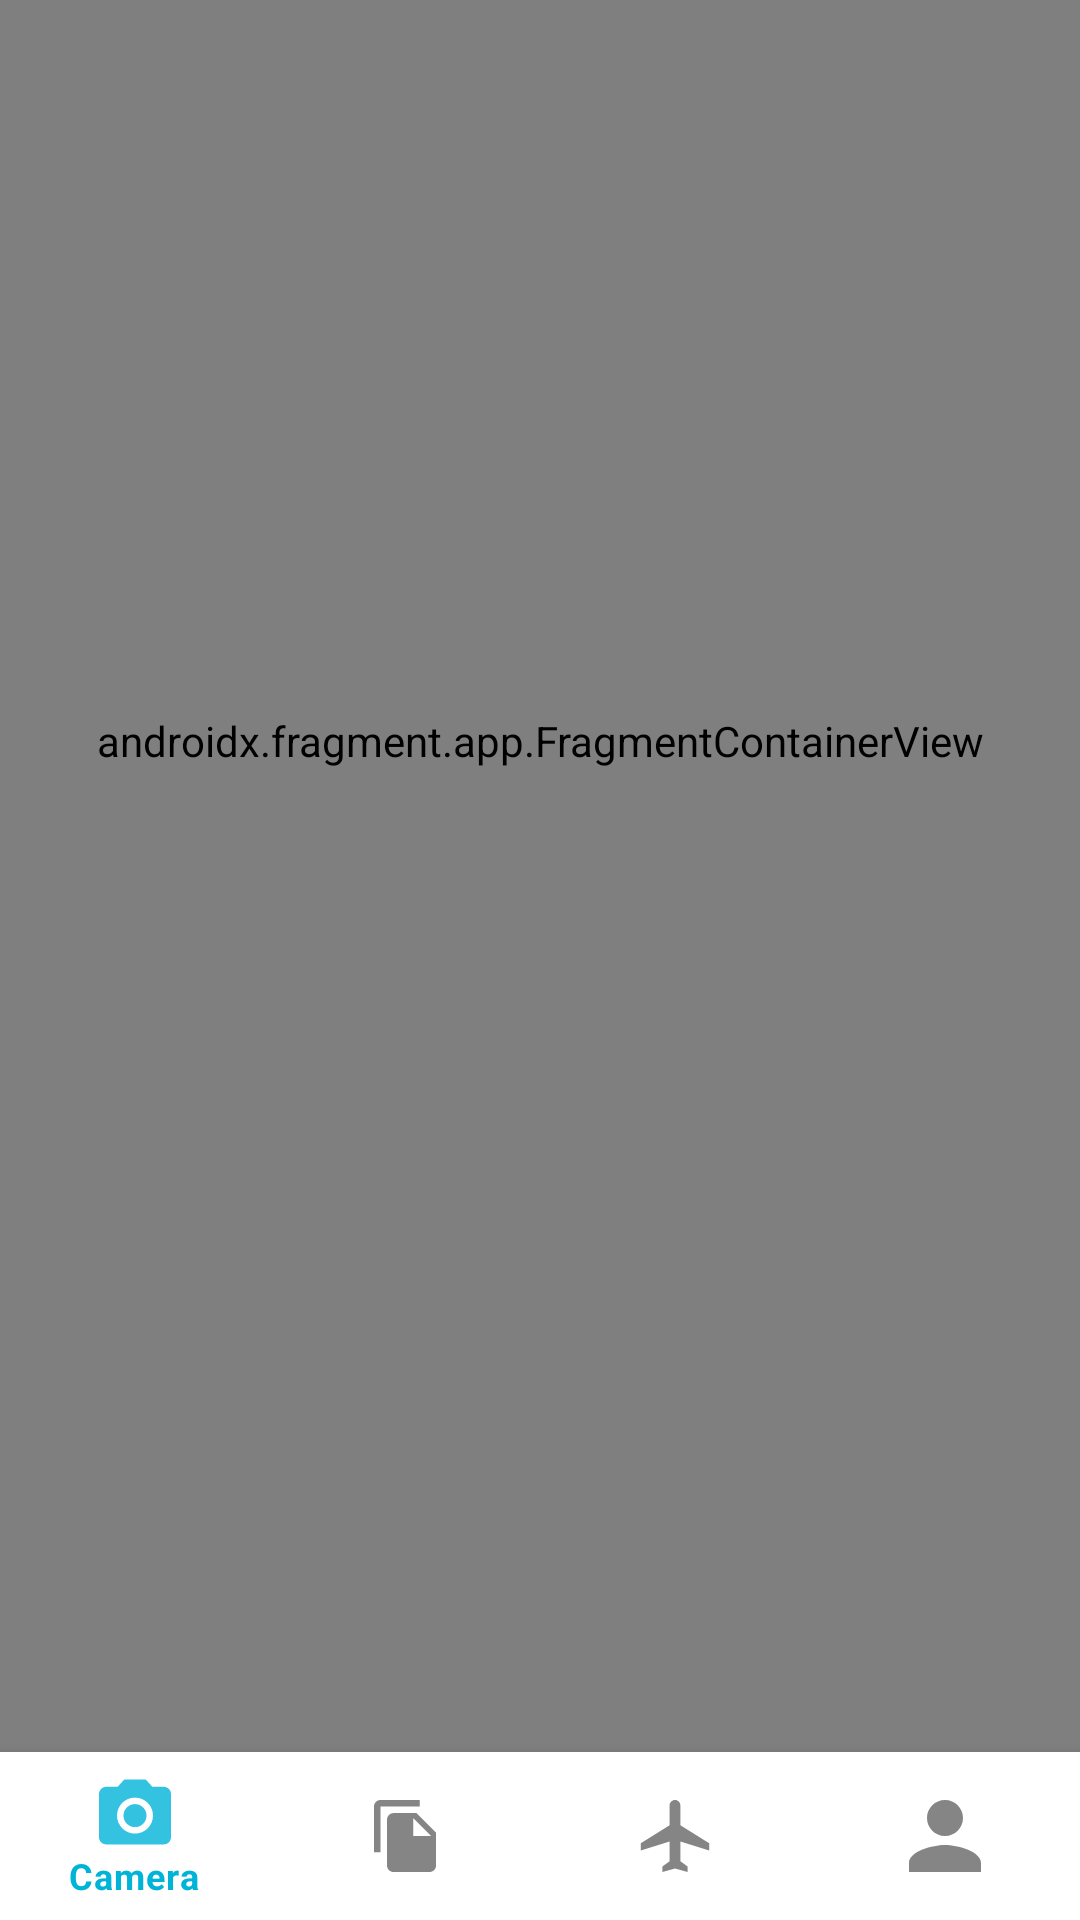

Produce the Android XML layout that renders to this screen, including the resource entries it uses.
<!-- AndroidManifest.xml: application theme Theme.TravelBuddy -->
<!-- res/layout/activity_main.xml -->
<?xml version="1.0" encoding="utf-8"?>
<androidx.constraintlayout.widget.ConstraintLayout xmlns:android="http://schemas.android.com/apk/res/android"
    xmlns:app="http://schemas.android.com/apk/res-auto"
    android:id="@+id/container"
    android:layout_width="match_parent"
    android:layout_height="match_parent">

    <com.google.android.material.bottomnavigation.BottomNavigationView
        android:id="@+id/main_activity_nav"
        android:layout_width="0dp"
        android:layout_height="wrap_content"
        android:layout_marginStart="0dp"
        android:layout_marginEnd="0dp"
        android:background="?android:attr/windowBackground"
        app:layout_constraintBottom_toBottomOf="parent"
        app:layout_constraintLeft_toLeftOf="parent"
        app:layout_constraintRight_toRightOf="parent"
        app:menu="@menu/bottom_nav_menu" />

    <androidx.fragment.app.FragmentContainerView
        android:id="@+id/main_activity_nav_host_fragment"
        android:name="androidx.navigation.fragment.NavHostFragment"
        android:layout_width="match_parent"
        android:layout_height="675dp"
        app:defaultNavHost="true"
        app:layout_constraintBottom_toTopOf="@+id/main_activity_nav"
        app:layout_constraintHorizontal_bias="1.0"
        app:layout_constraintLeft_toLeftOf="parent"
        app:layout_constraintRight_toRightOf="parent"
        app:navGraph="@navigation/mobile_navigation" />

</androidx.constraintlayout.widget.ConstraintLayout>
<!-- resources referenced by this layout -->
<resources>
  <style name="Theme.TravelBuddy" parent="Theme.MaterialComponents.DayNight.DarkActionBar">
          
          <item name="colorPrimary">@color/primary_blue</item>
          <item name="colorPrimaryVariant">@color/variant_blue</item>
          <item name="colorOnPrimary">@color/white</item>
          
          <item name="colorSecondary">@color/primary_green</item>
          <item name="colorSecondaryVariant">@color/variant_green</item>
          <item name="colorOnSecondary">@color/white</item>
          
          <item name="android:statusBarColor" tools:targetApi="l">?attr/colorPrimaryVariant</item>
          
      </style>
  <color name="primary_blue">#00B4D8</color>
  <color name="variant_blue">#0075B5</color>
  <color name="white">#FFFFFFFF</color>
  <color name="primary_green">#00D894</color>
  <color name="variant_green">#00B542</color>
</resources>
